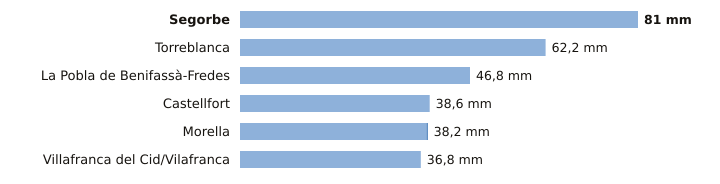

The table this chart was drawn from, first rows:
estacion, provincia, indicativo, mm_6_dias_anteriores, mm_hoy, mm_7_dias, horas_de_hoy
Segorbe, Castellón, 8439X, 81.0, 0.0, 81.0, 3
Torreblanca, Castellón, 8503Y, 62.2, 0.0, 62.2, 2
La Pobla de Benifassà-Fredes, Castellón, 8520X, 46.8, 0.0, 46.8, 1
Castellfort, Castellón, 9563X, 38.6, 0.0, 38.6, 2
Morella, Castellón, 9562X, 38.0, 0.2, 38.2, 3
Villafranca del Cid/Vilafranca, Castellón, 8489X, 36.8, 0.0, 36.8, 3
